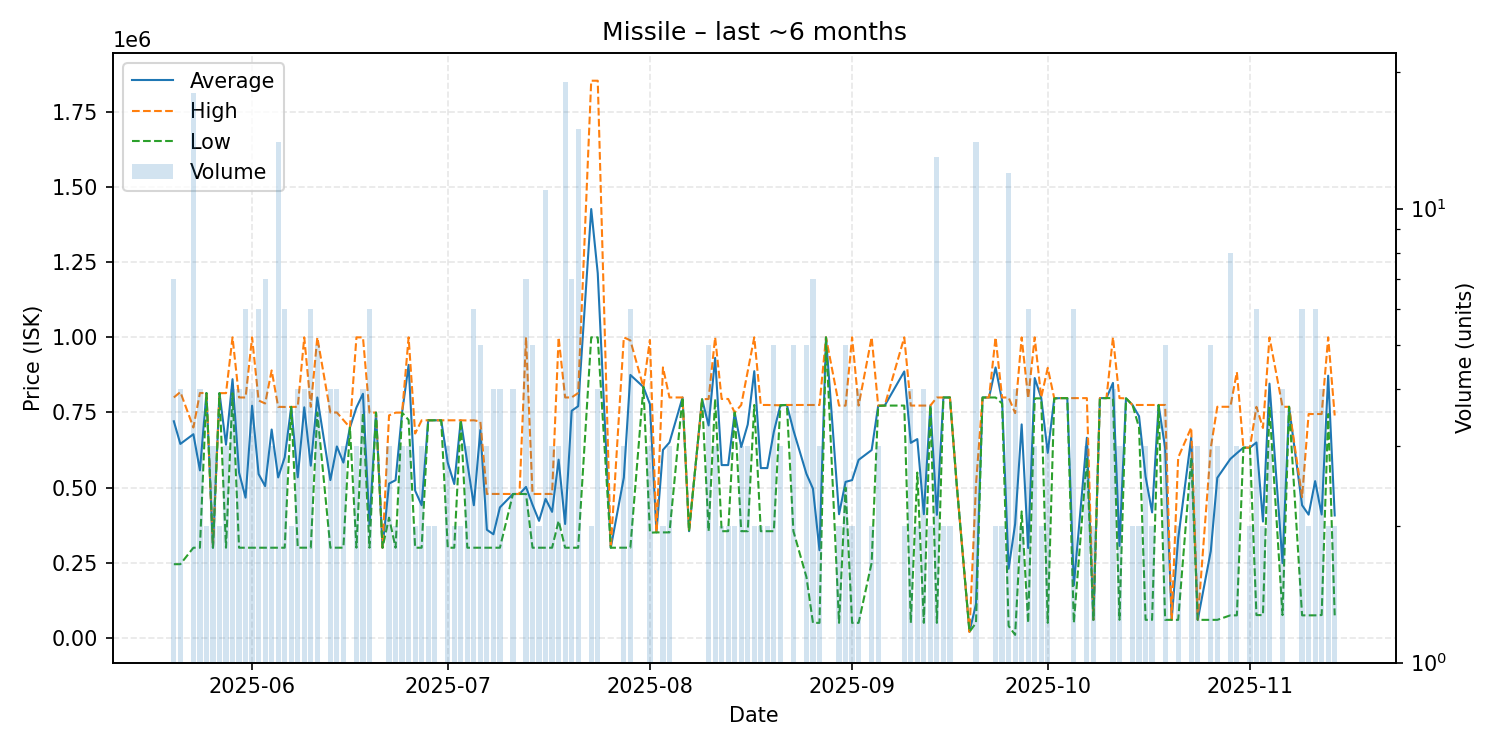

The data file committed next to this chart (first rows):
date, average, highest, lowest, order_count, volume
2025-05-20, 720743, 800000, 245200, 5, 7
2025-05-21, 645400, 818100, 245200, 4, 4
2025-05-23, 677717, 700000, 300000, 4, 18
2025-05-24, 557400, 814800, 300000, 4, 4
2025-05-25, 814700, 814700, 814700, 2, 2
2025-05-26, 300067, 300100, 300000, 2, 3
2025-05-27, 814400, 814400, 814400, 2, 2
2025-05-28, 642900, 814350, 300000, 3, 3
2025-05-29, 860825, 1000000, 814400, 4, 4
2025-05-30, 550000, 800000, 300000, 3, 4
2025-05-31, 466633, 799900, 300000, 6, 6
2025-06-01, 772500, 1000000, 300000, 4, 4
2025-06-02, 544950, 789900, 300000, 5, 6
2025-06-03, 505000, 780000, 300000, 6, 7
2025-06-04, 693333, 890000, 300000, 3, 3
2025-06-05, 533886, 768800, 300000, 9, 14
2025-06-06, 600917, 768350, 300000, 6, 6
2025-06-07, 768700, 768700, 768700, 2, 2
2025-06-08, 534375, 768700, 300050, 4, 4
2025-06-09, 767225, 1000000, 300100, 4, 4
2025-06-10, 572950, 768800, 300100, 5, 6
2025-06-11, 800000, 1000000, 750000, 4, 5
2025-06-13, 525025, 750000, 300050, 4, 4
2025-06-14, 636975, 749900, 300100, 4, 4
2025-06-15, 583333, 724950, 300100, 3, 3
2025-06-16, 700000, 700000, 700000, 1, 1
2025-06-17, 766700, 1000000, 300100, 3, 3
2025-06-18, 812200, 1000000, 749600, 4, 4
2025-06-19, 374967, 749600, 300000, 6, 6
2025-06-20, 749600, 749600, 749600, 1, 1
2025-06-21, 300000, 300000, 300000, 1, 1
2025-06-22, 513433, 740300, 400000, 3, 3
2025-06-23, 524700, 749400, 300000, 2, 2
2025-06-24, 749633, 749700, 749500, 2, 3
2025-06-25, 908333, 1000000, 725000, 3, 3
2025-06-26, 490000, 680000, 300000, 2, 2
2025-06-27, 441333, 724000, 300000, 2, 3
2025-06-28, 724000, 724000, 724000, 2, 2
2025-06-29, 724000, 724000, 724000, 2, 2
2025-06-30, 724000, 724000, 724000, 1, 1
2025-07-01, 582667, 724000, 300000, 3, 3
2025-07-02, 512000, 724000, 300000, 2, 2
2025-07-03, 724000, 724000, 724000, 2, 2
2025-07-04, 582333, 723500, 300000, 3, 3
2025-07-05, 441333, 724000, 300000, 5, 6
2025-07-06, 691980, 720000, 300000, 5, 5
2025-07-07, 359667, 479000, 300000, 3, 3
2025-07-08, 344750, 479000, 300000, 3, 4
2025-07-09, 434175, 478900, 300000, 4, 4
2025-07-11, 478700, 478700, 478700, 4, 4
2025-07-12, 478800, 478800, 478800, 1, 1
2025-07-13, 502171, 1000000, 478800, 7, 7
2025-07-14, 443040, 478800, 300000, 5, 5
2025-07-15, 389400, 478800, 300000, 2, 2
2025-07-16, 462673, 479000, 300000, 3, 11
2025-07-17, 419333, 479000, 300000, 3, 3
2025-07-18, 593000, 1000000, 389500, 3, 3
2025-07-19, 378947, 800000, 300000, 5, 19
2025-07-20, 755571, 800000, 300000, 7, 7
2025-07-21, 770927, 814900, 300000, 5, 15
... 98 more rows
